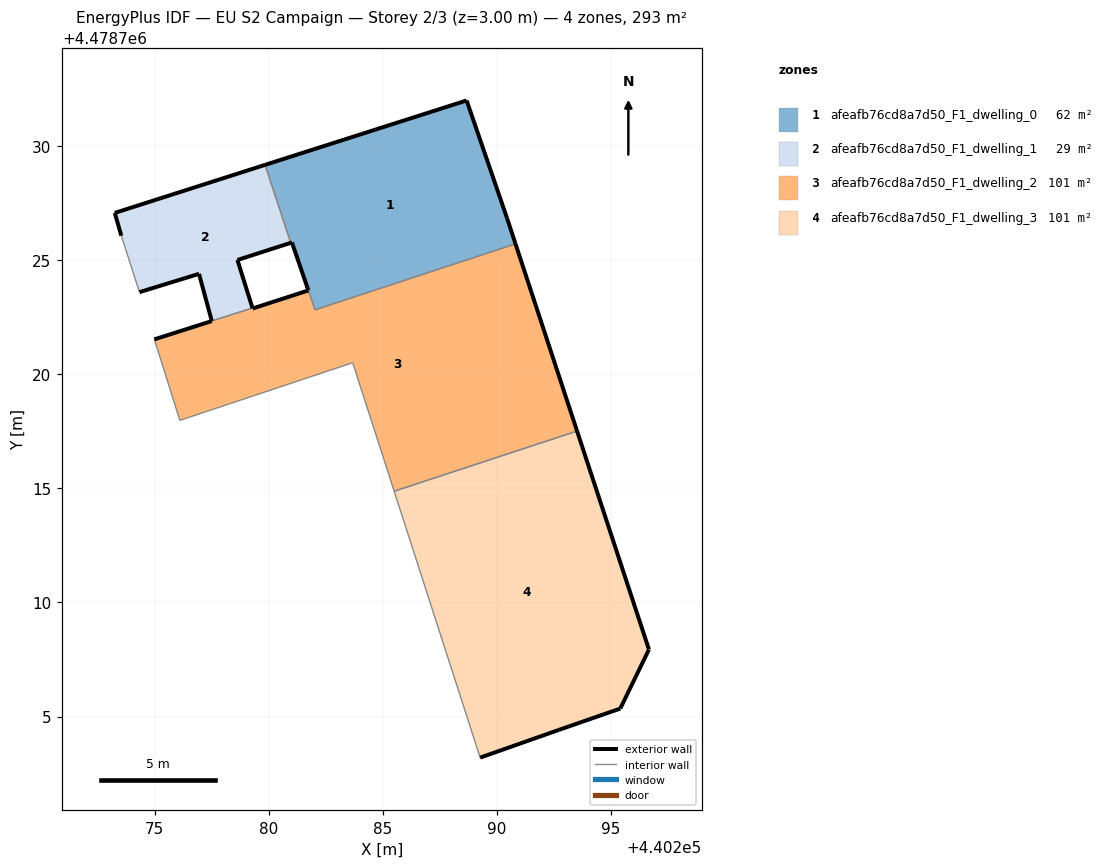
=== STOREY PLAN SPEC (per zone: floor XY polygon, exterior-wall plan segments, windows/doors) ===
zone 1: afeafb76cd8a7d50_F1_dwelling_0  (62.0 m²)
  floor: (440290.82, 4478725.71) (440290.45, 4478726.83) (440288.67, 4478732.00) (440279.84, 4478729.18) (440280.96, 4478725.76) (440281.02, 4478725.78) (440282.03, 4478722.83)
  exterior wall: (440288.67, 4478732.00) – (440290.45, 4478726.83)  [5.5 m]
  exterior wall: (440290.45, 4478726.83) – (440290.82, 4478725.71)  [1.2 m]
  exterior wall: (440281.74, 4478723.68) – (440281.02, 4478725.78)  [2.2 m]
  exterior wall: (440281.02, 4478725.78) – (440280.97, 4478725.76)  [0.1 m]
  exterior wall: (440279.84, 4478729.18) – (440288.67, 4478732.00)  [9.3 m]
  interior walls: 3
zone 2: afeafb76cd8a7d50_F1_dwelling_1  (29.2 m²)
  floor: (440279.29, 4478722.91) (440278.63, 4478725.01) (440280.96, 4478725.76) (440279.84, 4478729.18) (440273.25, 4478727.07) (440273.54, 4478726.07) (440274.34, 4478723.60) (440276.95, 4478724.40) (440277.50, 4478722.34)
  exterior wall: (440280.97, 4478725.76) – (440278.63, 4478725.01)  [2.5 m]
  exterior wall: (440278.63, 4478725.01) – (440279.29, 4478722.91)  [2.2 m]
  exterior wall: (440277.51, 4478722.34) – (440276.95, 4478724.40)  [2.1 m]
  exterior wall: (440276.95, 4478724.40) – (440274.34, 4478723.60)  [2.7 m]
  exterior wall: (440273.54, 4478726.07) – (440273.25, 4478727.07)  [1.0 m]
  exterior wall: (440273.25, 4478727.07) – (440279.84, 4478729.18)  [6.9 m]
  interior walls: 3
zone 3: afeafb76cd8a7d50_F1_dwelling_2  (101.1 m²)
  floor: (440293.51, 4478717.51) (440290.82, 4478725.71) (440282.03, 4478722.83) (440281.74, 4478723.67) (440279.30, 4478722.88) (440279.29, 4478722.91) (440277.51, 4478722.33) (440274.99, 4478721.53) (440276.11, 4478717.98) (440283.68, 4478720.51) (440285.50, 4478714.88)
  exterior wall: (440274.99, 4478721.53) – (440277.51, 4478722.33)  [2.6 m]
  exterior wall: (440279.29, 4478722.91) – (440279.30, 4478722.88)  [0.0 m]
  exterior wall: (440279.30, 4478722.88) – (440281.74, 4478723.67)  [2.6 m]
  exterior wall: (440290.82, 4478725.71) – (440293.51, 4478717.51)  [8.6 m]
  interior walls: 7
zone 4: afeafb76cd8a7d50_F1_dwelling_3  (101.2 m²)
  floor: (440295.41, 4478705.35) (440296.66, 4478707.94) (440293.51, 4478717.51) (440285.50, 4478714.88) (440289.27, 4478703.20) (440292.72, 4478704.42)
  exterior wall: (440293.51, 4478717.51) – (440296.66, 4478707.94)  [10.1 m]
  exterior wall: (440296.66, 4478707.94) – (440295.41, 4478705.35)  [2.9 m]
  exterior wall: (440295.41, 4478705.35) – (440292.72, 4478704.42)  [2.8 m]
  exterior wall: (440292.72, 4478704.42) – (440289.27, 4478703.20)  [3.7 m]
  interior walls: 2

=== DERIVED (storey summary) ===
Building: EU S2 Campaign
Storey: 2 of 3  (floor level z = 3.00 m)
Storey gross floor area: 293.5 m²
Zones on this storey: 4
  - afeafb76cd8a7d50_F1_dwelling_0: floor 62.0 m²; exterior wall 18.2 m (54.6 m²); WWR 0.0%
  - afeafb76cd8a7d50_F1_dwelling_1: floor 29.2 m²; exterior wall 17.5 m (52.5 m²); WWR 0.0%
  - afeafb76cd8a7d50_F1_dwelling_2: floor 101.1 m²; exterior wall 13.9 m (41.6 m²); WWR 0.0%
  - afeafb76cd8a7d50_F1_dwelling_3: floor 101.2 m²; exterior wall 19.5 m (58.4 m²); WWR 0.0%
Zone adjacency (shared interzone walls):
  - afeafb76cd8a7d50_F1_dwelling_0 ↔ afeafb76cd8a7d50_F1_dwelling_1
  - afeafb76cd8a7d50_F1_dwelling_0 ↔ afeafb76cd8a7d50_F1_dwelling_2
  - afeafb76cd8a7d50_F1_dwelling_1 ↔ afeafb76cd8a7d50_F1_dwelling_2
  - afeafb76cd8a7d50_F1_dwelling_2 ↔ afeafb76cd8a7d50_F1_dwelling_3